Labelled photos from "dataset", an image-classification folder in ahmadhussain03/Oil-Palm-Tree-Detection-Using-Transfer-Learning. The possible labels are: negative, positive.

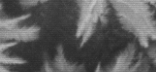
Label: negative

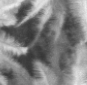
Label: negative

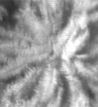
Label: positive

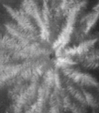
Label: positive

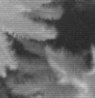
Label: negative

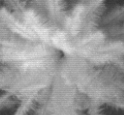
Label: positive
